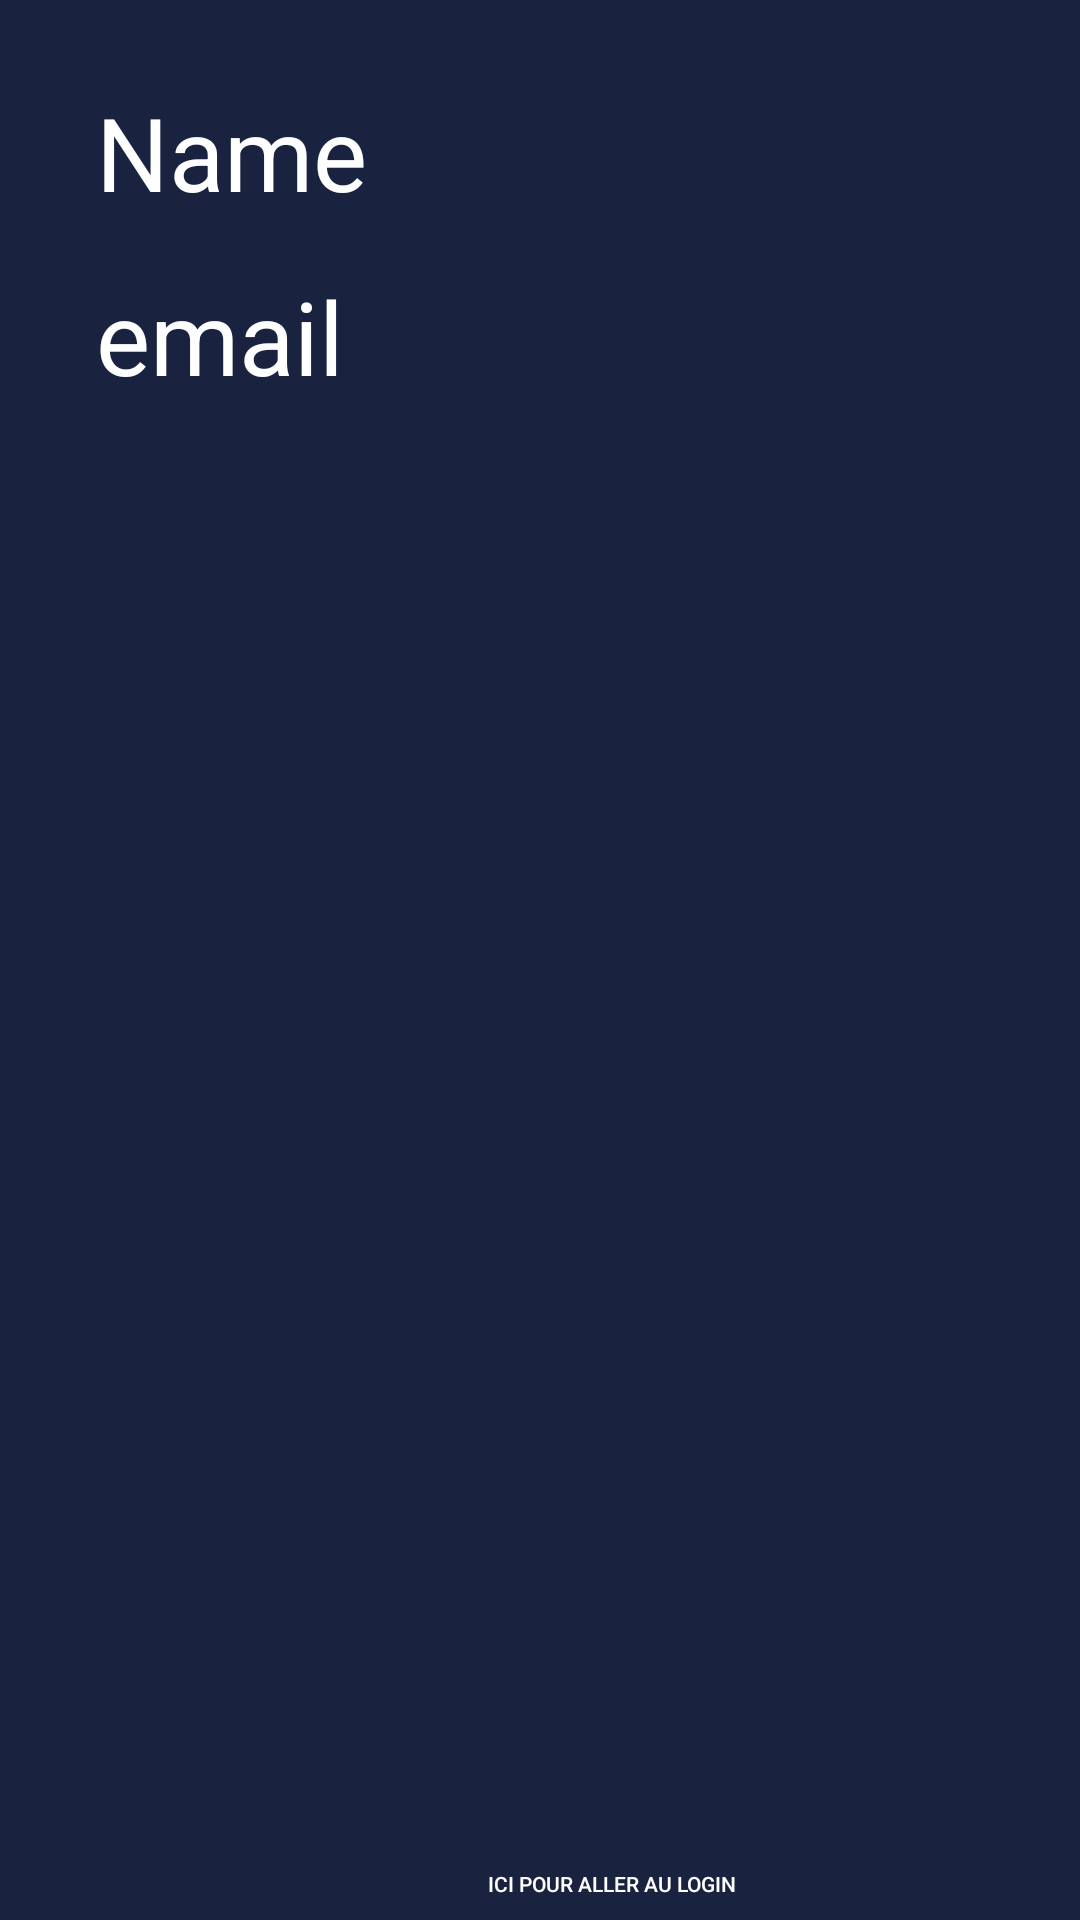

Here is an Android app screen rendered from its layout file. Give the layout XML and the strings, colors and styles it references.
<!-- AndroidManifest.xml: application theme Theme.Design.Light.NoActionBar -->
<!-- res/layout/home.xml -->
<?xml version="1.0" encoding="utf-8"?>
<androidx.constraintlayout.widget.ConstraintLayout xmlns:android="http://schemas.android.com/apk/res/android"
    xmlns:app="http://schemas.android.com/apk/res-auto"
    xmlns:tools="http://schemas.android.com/tools"
    android:layout_width="match_parent"
    android:layout_height="match_parent"
    android:background="@color/blueblack">

    <Button
        android:id="@+id/buttonToLogin2"
        android:layout_width="wrap_content"
        android:layout_height="0dp"
        android:layout_marginStart="160dp"
        android:layout_marginLeft="160dp"
        android:layout_marginTop="604dp"
        android:background="@color/trans"
        android:backgroundTint="@color/trans"
        android:onClick="load_login_layout"
        android:shadowColor="@color/trans"
        android:text="Ici pour aller au login"
        android:textColor="@color/white"
        android:textSize="7sp"
        app:layout_constraintStart_toStartOf="parent"
        app:layout_constraintTop_toTopOf="parent" />

    <ImageView
        android:id="@+id/profile_image_id"
        android:layout_width="wrap_content"
        android:layout_height="wrap_content"
        android:layout_marginTop="16dp"
        android:background="@drawable/button_regandlog_background"
        app:layout_constraintEnd_toEndOf="parent"
        app:layout_constraintHorizontal_bias="0.056"
        app:layout_constraintStart_toStartOf="parent"
        app:layout_constraintTop_toTopOf="parent"
        tools:srcCompat="@tools:sample/avatars" />

    <TextView
        android:id="@+id/name_txt_id"
        android:layout_width="wrap_content"
        android:layout_height="wrap_content"
        android:layout_marginStart="32dp"
        android:layout_marginLeft="32dp"
        android:layout_marginTop="12dp"
        android:text="Name"
        android:textColor="@color/white"
        android:textSize="34sp"
        app:layout_constraintStart_toStartOf="parent"
        app:layout_constraintTop_toBottomOf="@+id/profile_image_id" />

    <TextView
        android:id="@+id/email_txt_id"
        android:layout_width="wrap_content"
        android:layout_height="wrap_content"
        android:layout_marginStart="32dp"
        android:layout_marginLeft="32dp"
        android:layout_marginTop="16dp"
        android:text="email"
        android:textColor="@color/white"
        android:textSize="34sp"
        app:layout_constraintStart_toStartOf="parent"
        app:layout_constraintTop_toBottomOf="@+id/name_txt_id" />

</androidx.constraintlayout.widget.ConstraintLayout>
<!-- resources referenced by this layout -->
<resources>
  <color name="blueblack">#19223E</color>
  <color name="trans">#00FFFFFF</color>
  <color name="white">#FEFEFE</color>
  <!-- drawable button_regandlog_background (drawable) -->
  <?xml version="1.0" encoding="utf-8"?>
  <shape xmlns:android="http://schemas.android.com/apk/res/android"
      android:shape="rectangle">
      <solid android:color="#1D212F" />
      <corners android:radius="50dp" />
  </shape>
</resources>
